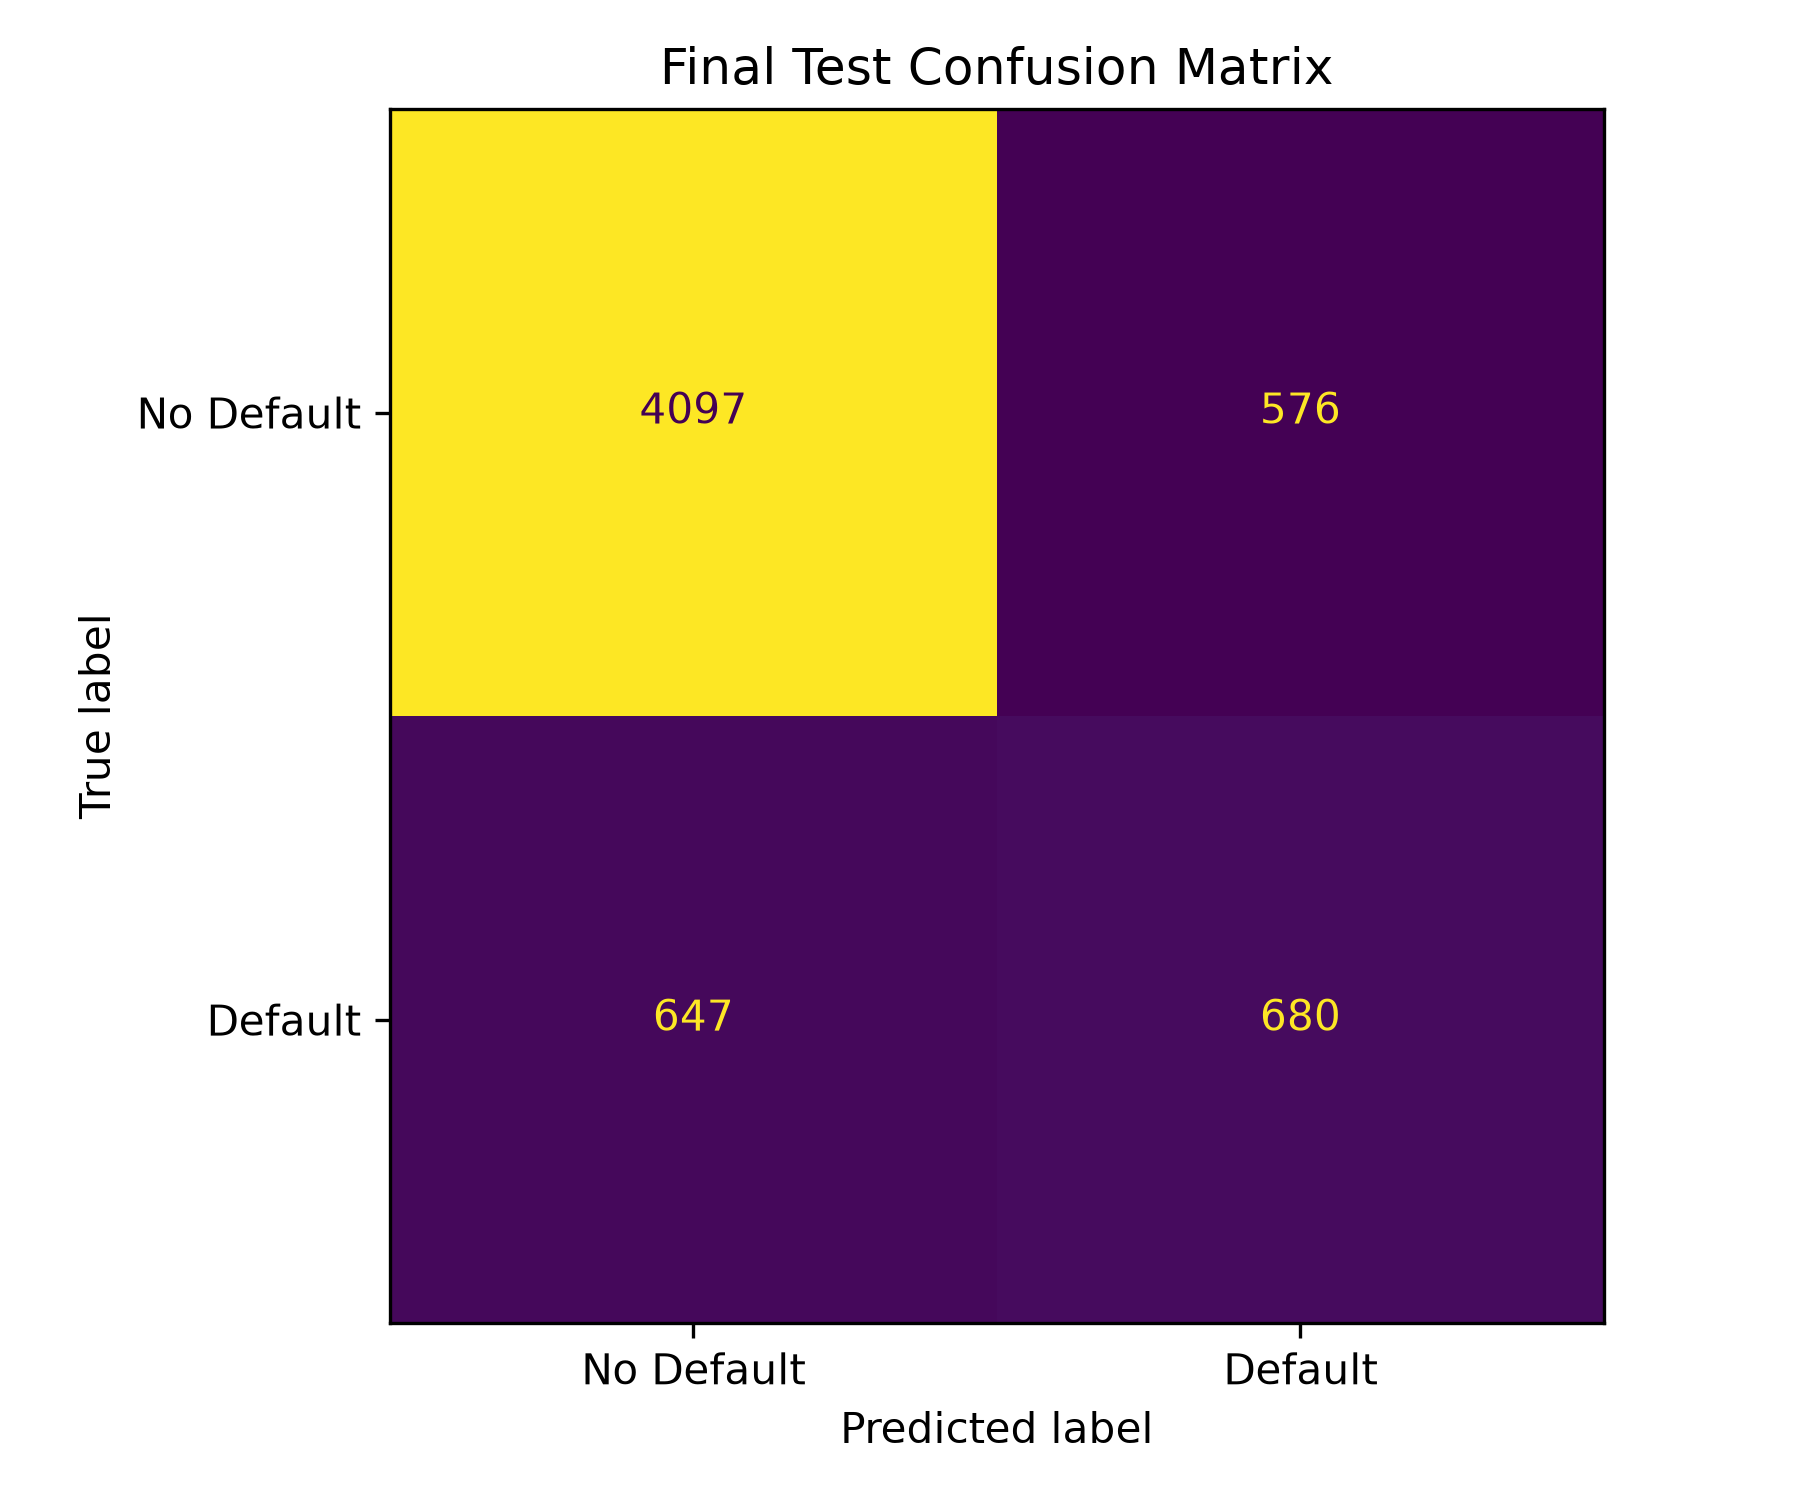

The table this chart was drawn from, first rows:
, Predicted 0, Predicted 1
Actual 0, 4097, 576
Actual 1, 647, 680
